Photos from the image-classification dataset "dataset" in the GitHub repository bondi7/sargassum-image-detection. Its 8 classes are: coast, coast_sky, coastline, dead_sargassum, death_sargassum, sargassum, sky, water.

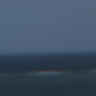
Label: coast_sky

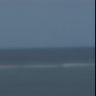
Label: sky

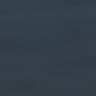
Label: water

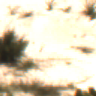
Label: coastline

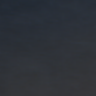
Label: sargassum

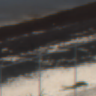
Label: death_sargassum
